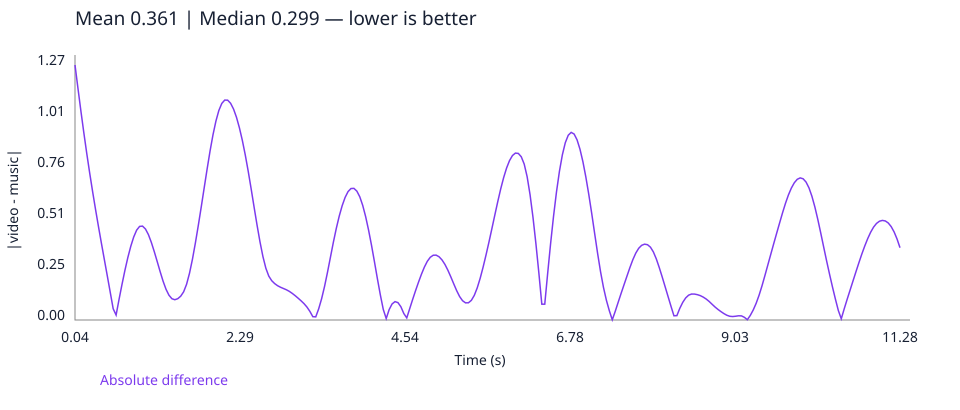

The file beside this chart, header and first rows:
time_seconds, absolute_difference
0.04, 1.266
0.08, 1.151
0.12, 1.038
0.16, 0.9301
0.2, 0.8272
0.24, 0.7296
0.28, 0.6369
0.32, 0.5483
0.36, 0.4631
0.4, 0.3806
0.44, 0.2996
0.48, 0.2189
0.52, 0.1377
0.56, 0.05592
0.6, 0.02461
0.64, 0.1021
0.68, 0.1762
0.72, 0.2463
0.76, 0.3103
0.8, 0.366
0.84, 0.4121
0.88, 0.4461
0.92, 0.4644
0.96, 0.4659
1.0, 0.4517
1.04, 0.4239
1.08, 0.3853
1.12, 0.3394
1.16, 0.29
1.2, 0.24
1.24, 0.1927
1.28, 0.1526
1.32, 0.123
1.36, 0.1057
1.4, 0.1006
1.44, 0.1057
1.48, 0.1181
1.52, 0.1399
1.56, 0.1772
1.6, 0.232
1.64, 0.3015
1.68, 0.382
1.72, 0.4695
1.76, 0.5613
1.8, 0.6557
1.84, 0.7494
1.88, 0.8387
1.92, 0.9192
1.96, 0.9873
2.0, 1.04
2.04, 1.075
2.08, 1.091
2.12, 1.091
2.16, 1.076
2.2, 1.047
2.24, 1.006
2.28, 0.9538
2.32, 0.8911
2.36, 0.8188
2.4, 0.738
... 222 more rows
